The GitHub repository jayx101/ObjectRecognition contains a labelled image folder "dataset" with 11 categories: bulb, Fitbit, glasses, keys, Leatherman multi-tool, Nurofen, pliers, remote control, tape, trigger, trigger small. Examples follow, each with its label.

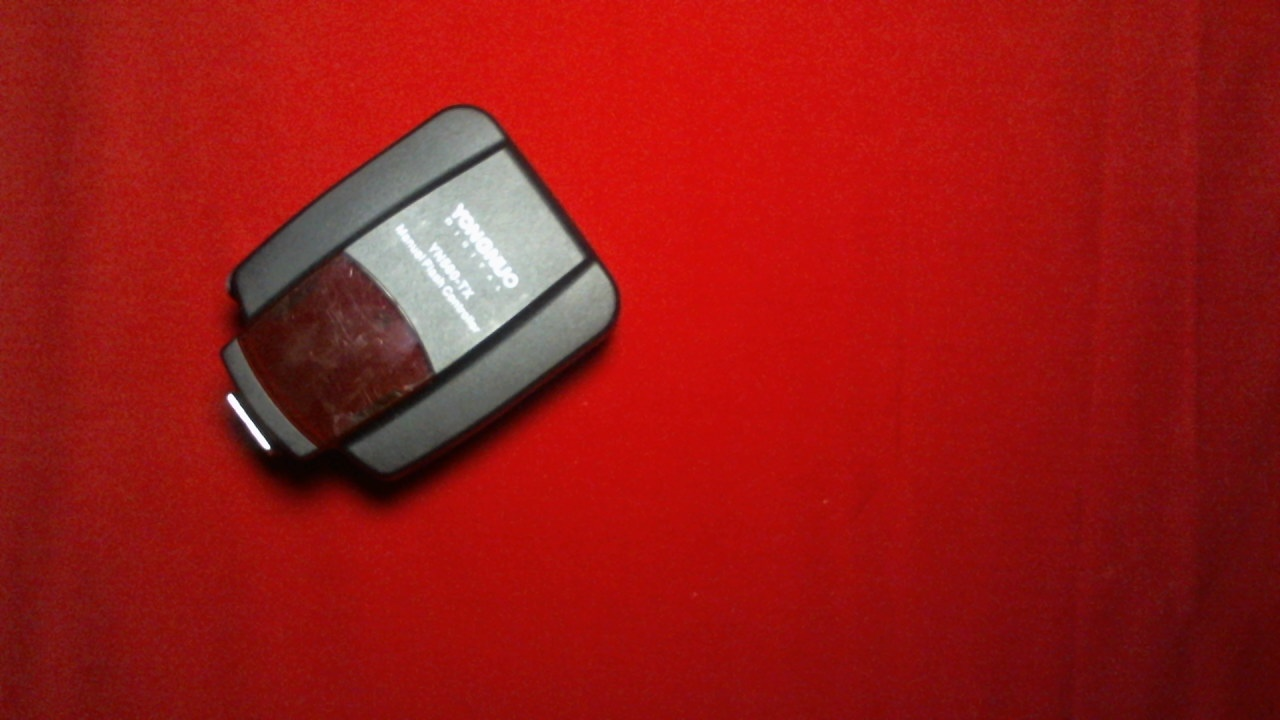
Label: trigger

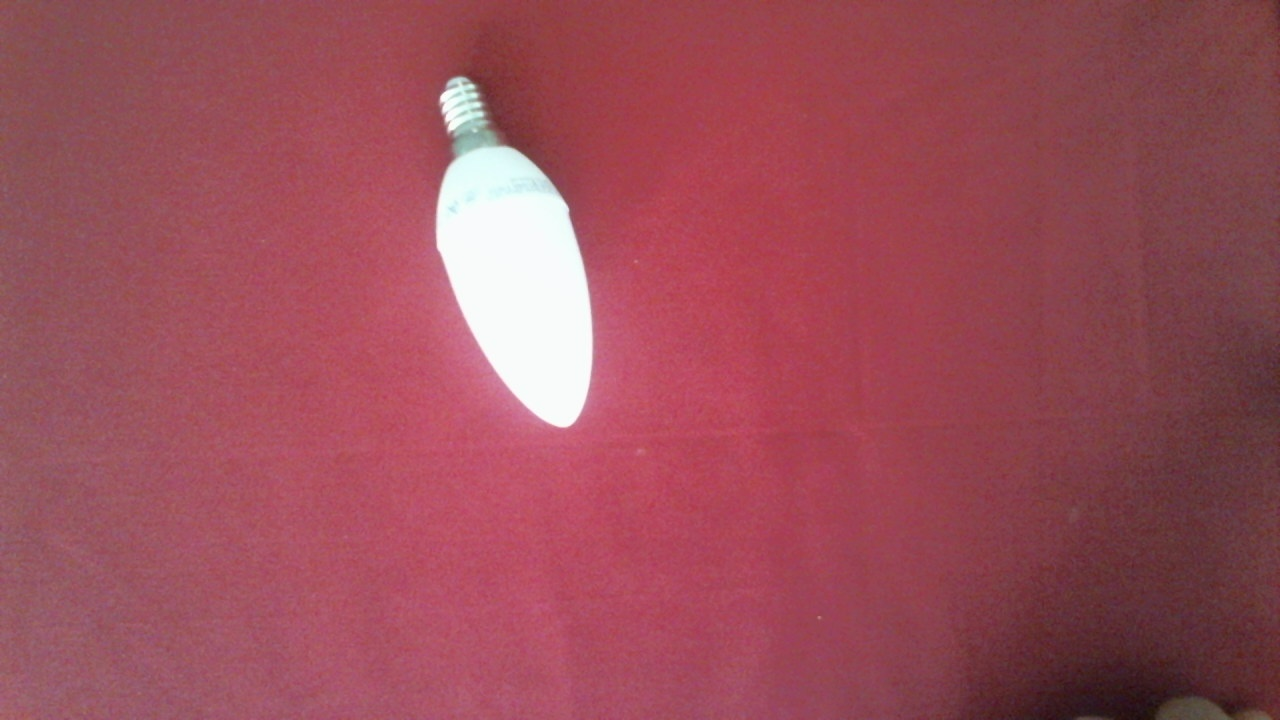
Label: bulb

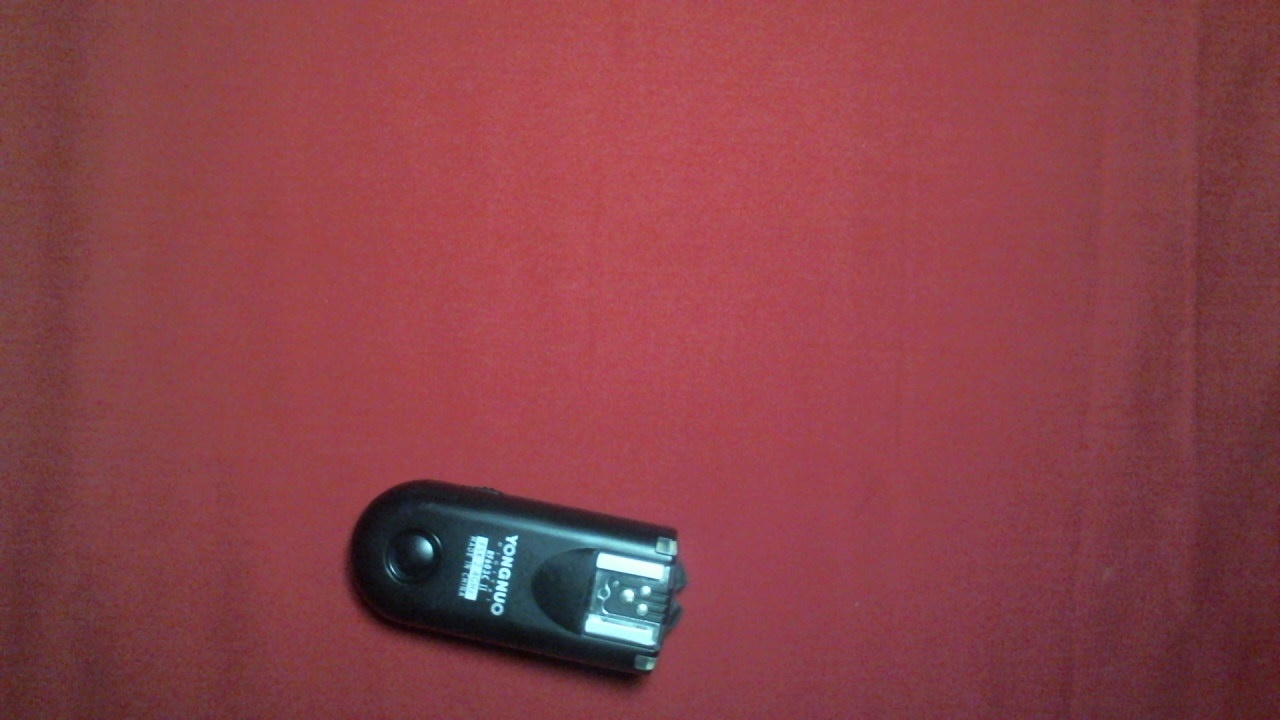
Label: trigger small

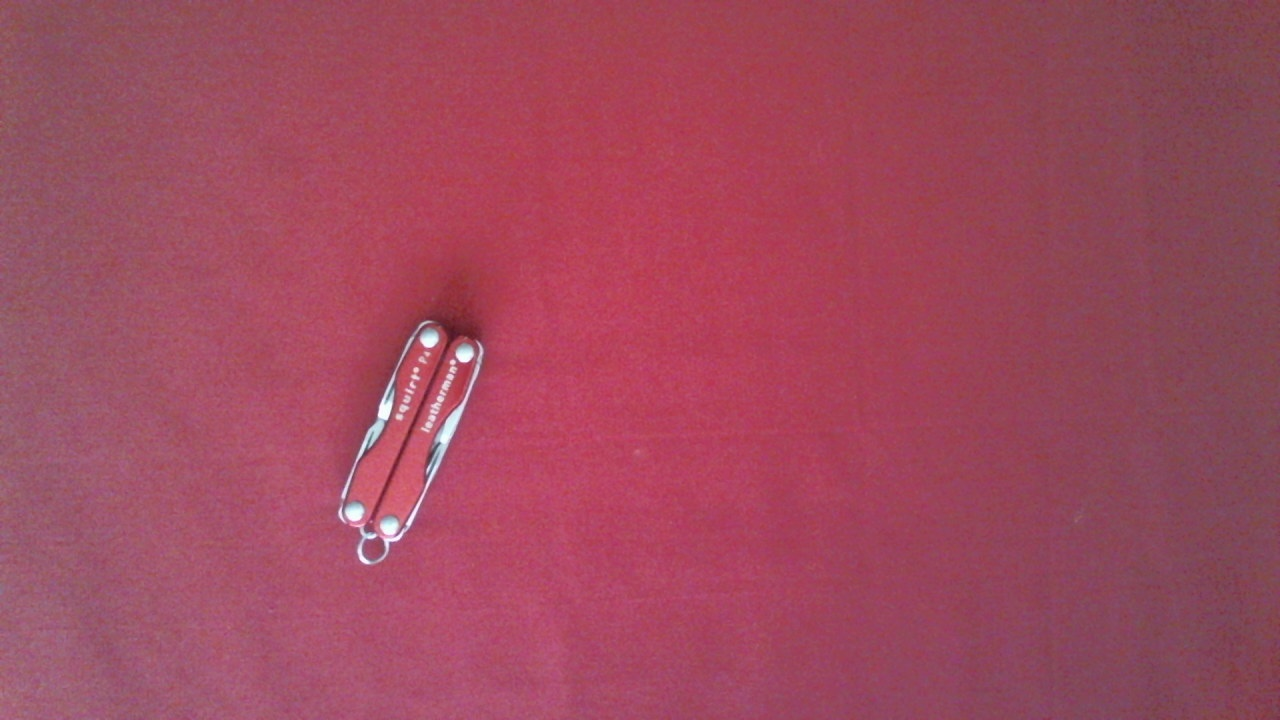
Label: Leatherman multi-tool

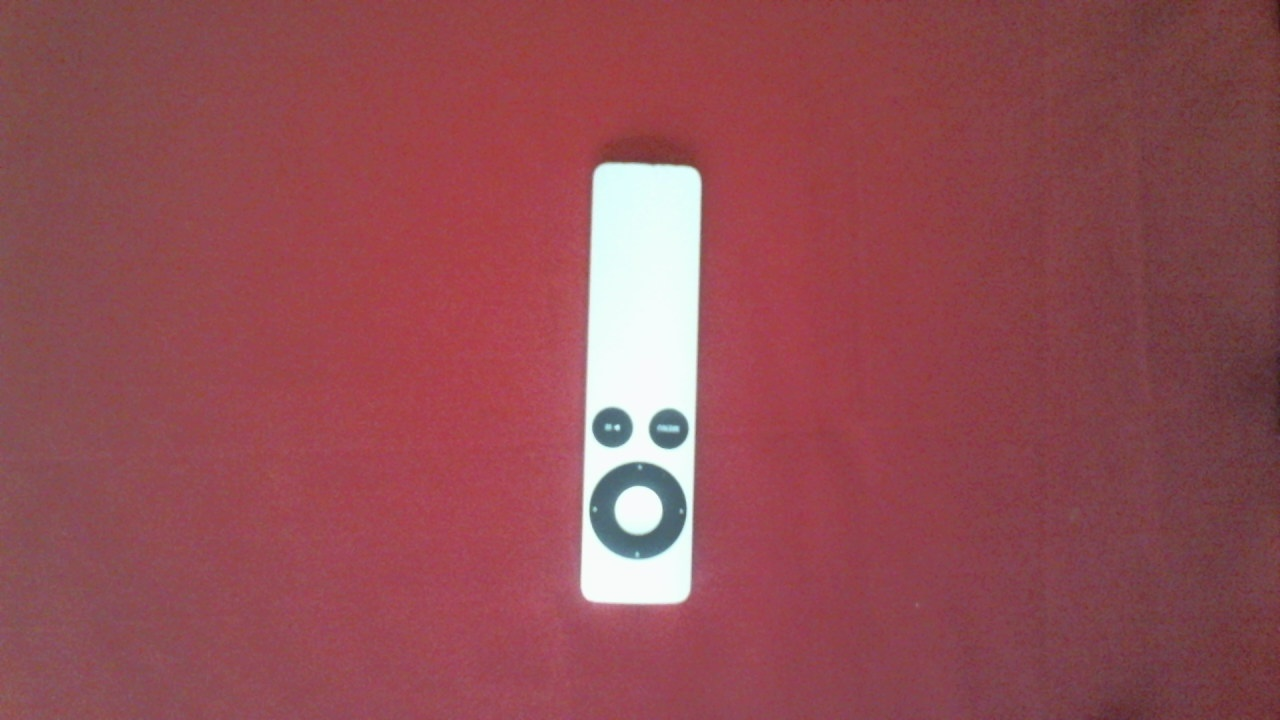
Label: remote control

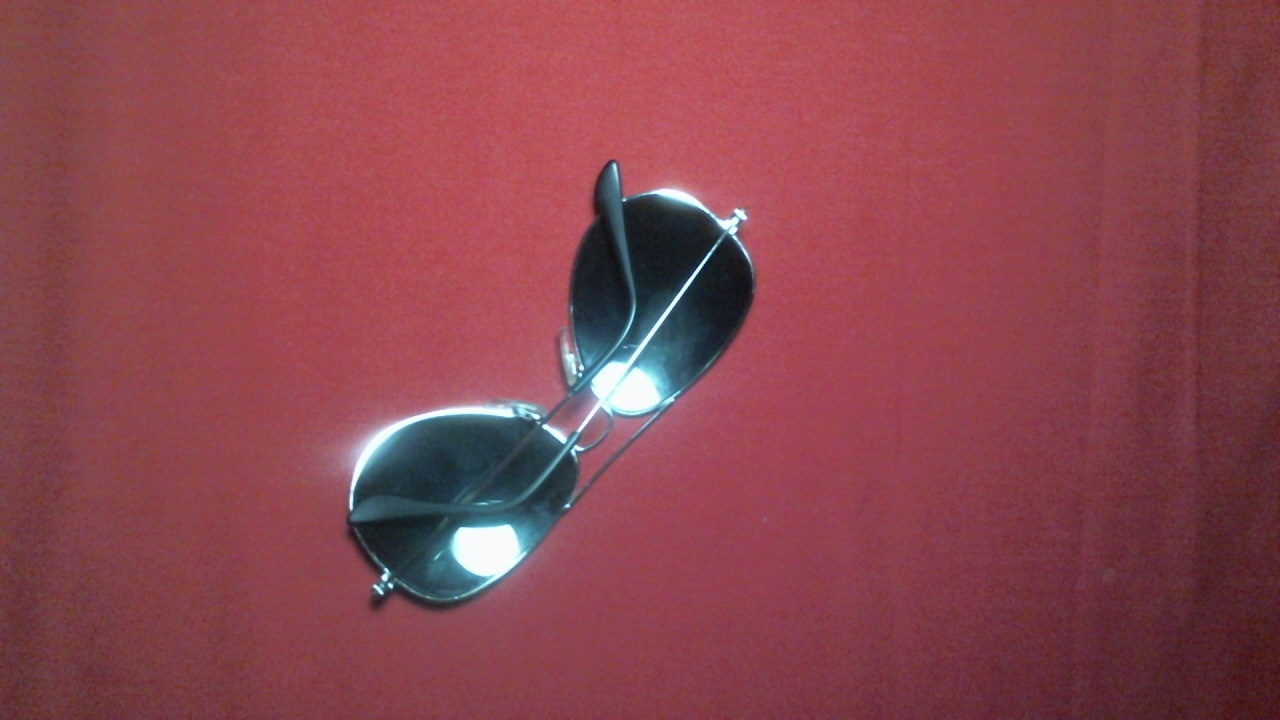
Label: glasses
